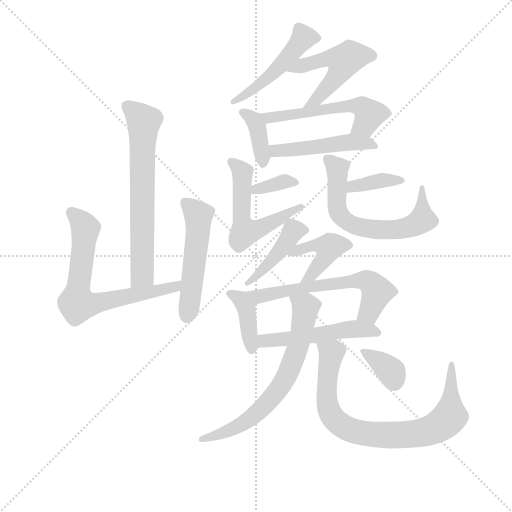
t = 0.00 s
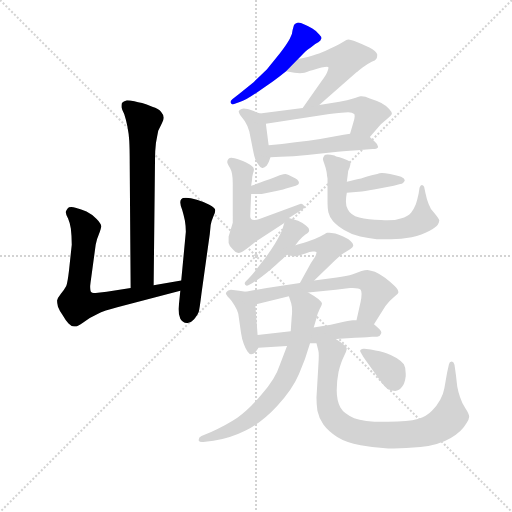
t = 2.71 s
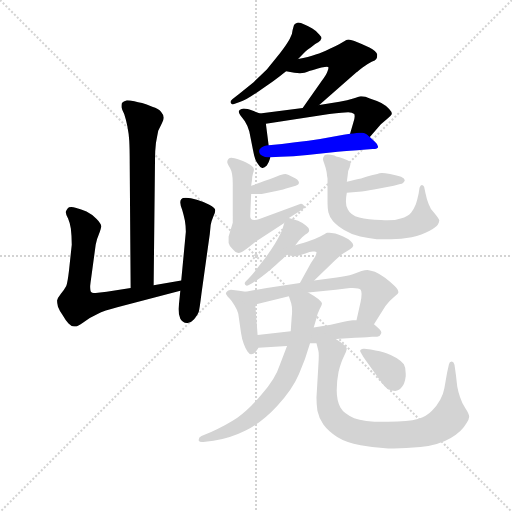
t = 5.42 s
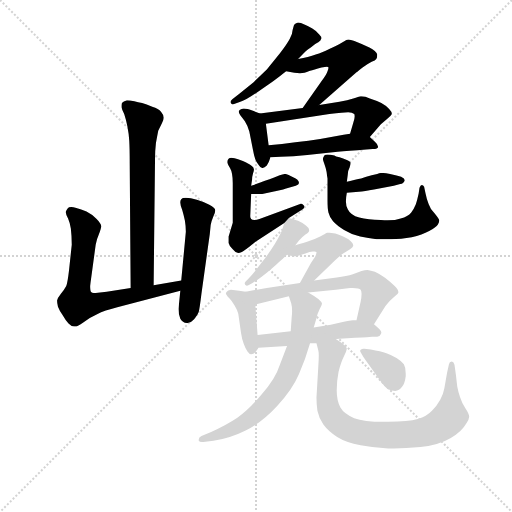
t = 8.13 s
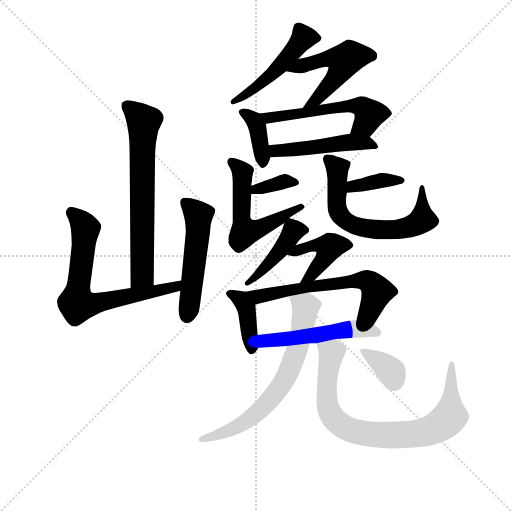
t = 10.85 s
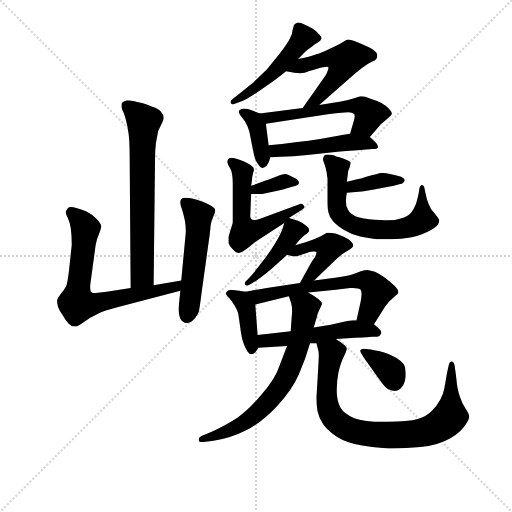
t = 13.56 s

The animated SVG that drew these frames (rendered in a browser with its animation timeline set to each time). Animation: 20 CSS @keyframes rules; one cycle of 13.56 s.

<svg version="1.1" viewBox="0 0 1024 1024" xmlns="http://www.w3.org/2000/svg">
  <g stroke="lightgray" stroke-dasharray="1,1" stroke-width="1" transform="scale(4, 4)">
    <line x1="0" y1="0" x2="256" y2="256"></line>
    <line x1="256" y1="0" x2="0" y2="256"></line>
    <line x1="128" y1="0" x2="128" y2="256"></line>
    <line x1="0" y1="128" x2="256" y2="128"></line>
  </g>
<g transform="scale(0.92, -0.92) translate(60, -900)">
   <style type="text/css">
    @keyframes keyframes0 {
      from {
       stroke: blue;
       stroke-dashoffset: 670;
       stroke-width: 128;
       }
       69% {
       animation-timing-function: step-end;
       stroke: blue;
       stroke-dashoffset: 0;
       stroke-width: 128;
       }
       to {
       stroke: black;
       stroke-width: 1024;
       }
       }
       #make-me-a-hanzi-animation-0 {
         animation: keyframes0 0.795247s both;
         animation-delay: 0.000000s;
         animation-timing-function: linear;
       }
    @keyframes keyframes1 {
      from {
       stroke: blue;
       stroke-dashoffset: 696;
       stroke-width: 128;
       }
       69% {
       animation-timing-function: step-end;
       stroke: blue;
       stroke-dashoffset: 0;
       stroke-width: 128;
       }
       to {
       stroke: black;
       stroke-width: 1024;
       }
       }
       #make-me-a-hanzi-animation-1 {
         animation: keyframes1 0.816406s both;
         animation-delay: 0.795247s;
         animation-timing-function: linear;
       }
    @keyframes keyframes2 {
      from {
       stroke: blue;
       stroke-dashoffset: 518;
       stroke-width: 128;
       }
       63% {
       animation-timing-function: step-end;
       stroke: blue;
       stroke-dashoffset: 0;
       stroke-width: 128;
       }
       to {
       stroke: black;
       stroke-width: 1024;
       }
       }
       #make-me-a-hanzi-animation-2 {
         animation: keyframes2 0.671549s both;
         animation-delay: 1.611654s;
         animation-timing-function: linear;
       }
    @keyframes keyframes3 {
      from {
       stroke: blue;
       stroke-dashoffset: 498;
       stroke-width: 128;
       }
       62% {
       animation-timing-function: step-end;
       stroke: blue;
       stroke-dashoffset: 0;
       stroke-width: 128;
       }
       to {
       stroke: black;
       stroke-width: 1024;
       }
       }
       #make-me-a-hanzi-animation-3 {
         animation: keyframes3 0.655273s both;
         animation-delay: 2.283203s;
         animation-timing-function: linear;
       }
    @keyframes keyframes4 {
      from {
       stroke: blue;
       stroke-dashoffset: 514;
       stroke-width: 128;
       }
       63% {
       animation-timing-function: step-end;
       stroke: blue;
       stroke-dashoffset: 0;
       stroke-width: 128;
       }
       to {
       stroke: black;
       stroke-width: 1024;
       }
       }
       #make-me-a-hanzi-animation-4 {
         animation: keyframes4 0.668294s both;
         animation-delay: 2.938477s;
         animation-timing-function: linear;
       }
    @keyframes keyframes5 {
      from {
       stroke: blue;
       stroke-dashoffset: 387;
       stroke-width: 128;
       }
       56% {
       animation-timing-function: step-end;
       stroke: blue;
       stroke-dashoffset: 0;
       stroke-width: 128;
       }
       to {
       stroke: black;
       stroke-width: 1024;
       }
       }
       #make-me-a-hanzi-animation-5 {
         animation: keyframes5 0.564941s both;
         animation-delay: 3.606771s;
         animation-timing-function: linear;
       }
    @keyframes keyframes6 {
      from {
       stroke: blue;
       stroke-dashoffset: 550;
       stroke-width: 128;
       }
       64% {
       animation-timing-function: step-end;
       stroke: blue;
       stroke-dashoffset: 0;
       stroke-width: 128;
       }
       to {
       stroke: black;
       stroke-width: 1024;
       }
       }
       #make-me-a-hanzi-animation-6 {
         animation: keyframes6 0.697591s both;
         animation-delay: 4.171712s;
         animation-timing-function: linear;
       }
    @keyframes keyframes7 {
      from {
       stroke: blue;
       stroke-dashoffset: 482;
       stroke-width: 128;
       }
       61% {
       animation-timing-function: step-end;
       stroke: blue;
       stroke-dashoffset: 0;
       stroke-width: 128;
       }
       to {
       stroke: black;
       stroke-width: 1024;
       }
       }
       #make-me-a-hanzi-animation-7 {
         animation: keyframes7 0.642253s both;
         animation-delay: 4.869303s;
         animation-timing-function: linear;
       }
    @keyframes keyframes8 {
      from {
       stroke: blue;
       stroke-dashoffset: 353;
       stroke-width: 128;
       }
       53% {
       animation-timing-function: step-end;
       stroke: blue;
       stroke-dashoffset: 0;
       stroke-width: 128;
       }
       to {
       stroke: black;
       stroke-width: 1024;
       }
       }
       #make-me-a-hanzi-animation-8 {
         animation: keyframes8 0.537272s both;
         animation-delay: 5.511556s;
         animation-timing-function: linear;
       }
    @keyframes keyframes9 {
      from {
       stroke: blue;
       stroke-dashoffset: 556;
       stroke-width: 128;
       }
       64% {
       animation-timing-function: step-end;
       stroke: blue;
       stroke-dashoffset: 0;
       stroke-width: 128;
       }
       to {
       stroke: black;
       stroke-width: 1024;
       }
       }
       #make-me-a-hanzi-animation-9 {
         animation: keyframes9 0.702474s both;
         animation-delay: 6.048828s;
         animation-timing-function: linear;
       }
    @keyframes keyframes10 {
      from {
       stroke: blue;
       stroke-dashoffset: 374;
       stroke-width: 128;
       }
       55% {
       animation-timing-function: step-end;
       stroke: blue;
       stroke-dashoffset: 0;
       stroke-width: 128;
       }
       to {
       stroke: black;
       stroke-width: 1024;
       }
       }
       #make-me-a-hanzi-animation-10 {
         animation: keyframes10 0.554362s both;
         animation-delay: 6.751302s;
         animation-timing-function: linear;
       }
    @keyframes keyframes11 {
      from {
       stroke: blue;
       stroke-dashoffset: 652;
       stroke-width: 128;
       }
       68% {
       animation-timing-function: step-end;
       stroke: blue;
       stroke-dashoffset: 0;
       stroke-width: 128;
       }
       to {
       stroke: black;
       stroke-width: 1024;
       }
       }
       #make-me-a-hanzi-animation-11 {
         animation: keyframes11 0.780599s both;
         animation-delay: 7.305664s;
         animation-timing-function: linear;
       }
    @keyframes keyframes12 {
      from {
       stroke: blue;
       stroke-dashoffset: 433;
       stroke-width: 128;
       }
       58% {
       animation-timing-function: step-end;
       stroke: blue;
       stroke-dashoffset: 0;
       stroke-width: 128;
       }
       to {
       stroke: black;
       stroke-width: 1024;
       }
       }
       #make-me-a-hanzi-animation-12 {
         animation: keyframes12 0.602376s both;
         animation-delay: 8.086263s;
         animation-timing-function: linear;
       }
    @keyframes keyframes13 {
      from {
       stroke: blue;
       stroke-dashoffset: 441;
       stroke-width: 128;
       }
       59% {
       animation-timing-function: step-end;
       stroke: blue;
       stroke-dashoffset: 0;
       stroke-width: 128;
       }
       to {
       stroke: black;
       stroke-width: 1024;
       }
       }
       #make-me-a-hanzi-animation-13 {
         animation: keyframes13 0.608887s both;
         animation-delay: 8.688639s;
         animation-timing-function: linear;
       }
    @keyframes keyframes14 {
      from {
       stroke: blue;
       stroke-dashoffset: 401;
       stroke-width: 128;
       }
       57% {
       animation-timing-function: step-end;
       stroke: blue;
       stroke-dashoffset: 0;
       stroke-width: 128;
       }
       to {
       stroke: black;
       stroke-width: 1024;
       }
       }
       #make-me-a-hanzi-animation-14 {
         animation: keyframes14 0.576335s both;
         animation-delay: 9.297526s;
         animation-timing-function: linear;
       }
    @keyframes keyframes15 {
      from {
       stroke: blue;
       stroke-dashoffset: 619;
       stroke-width: 128;
       }
       67% {
       animation-timing-function: step-end;
       stroke: blue;
       stroke-dashoffset: 0;
       stroke-width: 128;
       }
       to {
       stroke: black;
       stroke-width: 1024;
       }
       }
       #make-me-a-hanzi-animation-15 {
         animation: keyframes15 0.753743s both;
         animation-delay: 9.873861s;
         animation-timing-function: linear;
       }
    @keyframes keyframes16 {
      from {
       stroke: blue;
       stroke-dashoffset: 515;
       stroke-width: 128;
       }
       63% {
       animation-timing-function: step-end;
       stroke: blue;
       stroke-dashoffset: 0;
       stroke-width: 128;
       }
       to {
       stroke: black;
       stroke-width: 1024;
       }
       }
       #make-me-a-hanzi-animation-16 {
         animation: keyframes16 0.669108s both;
         animation-delay: 10.627604s;
         animation-timing-function: linear;
       }
    @keyframes keyframes17 {
      from {
       stroke: blue;
       stroke-dashoffset: 684;
       stroke-width: 128;
       }
       69% {
       animation-timing-function: step-end;
       stroke: blue;
       stroke-dashoffset: 0;
       stroke-width: 128;
       }
       to {
       stroke: black;
       stroke-width: 1024;
       }
       }
       #make-me-a-hanzi-animation-17 {
         animation: keyframes17 0.806641s both;
         animation-delay: 11.296712s;
         animation-timing-function: linear;
       }
    @keyframes keyframes18 {
      from {
       stroke: blue;
       stroke-dashoffset: 816;
       stroke-width: 128;
       }
       73% {
       animation-timing-function: step-end;
       stroke: blue;
       stroke-dashoffset: 0;
       stroke-width: 128;
       }
       to {
       stroke: black;
       stroke-width: 1024;
       }
       }
       #make-me-a-hanzi-animation-18 {
         animation: keyframes18 0.914062s both;
         animation-delay: 12.103353s;
         animation-timing-function: linear;
       }
    @keyframes keyframes19 {
      from {
       stroke: blue;
       stroke-dashoffset: 355;
       stroke-width: 128;
       }
       54% {
       animation-timing-function: step-end;
       stroke: blue;
       stroke-dashoffset: 0;
       stroke-width: 128;
       }
       to {
       stroke: black;
       stroke-width: 1024;
       }
       }
       #make-me-a-hanzi-animation-19 {
         animation: keyframes19 0.538900s both;
         animation-delay: 13.017415s;
         animation-timing-function: linear;
       }
</style>
<path d="M 274.0 280.0 L 277.0 554.0 Q 277.0 572.0 279.0 589.0 Q 282.0 606.0 284.0 616.0 L 292.0 632.0 Q 296.0 640.0 296.0 644.0 Q 296.0 650.0 290.0 657.0 Q 285.0 664.0 271.0 668.0 Q 258.0 673.0 249.0 676.0 Q 240.0 678.0 232.0 680.0 Q 222.0 682.0 216.0 682.0 Q 208.0 680.0 205.0 676.0 Q 204.0 673.0 204.0 670.0 L 204.0 667.0 Q 205.0 663.0 210.0 652.0 Q 214.0 640.0 217.0 625.0 Q 220.0 610.0 221.0 594.0 Q 222.0 577.0 222.0 544.0 L 224.0 274.0 C 224.0 244.0 274.0 250.0 274.0 280.0 Z" fill="lightgray"></path> 
<path d="M 224.0 274.0 L 172.0 266.0 L 148.0 263.0 L 144.0 263.0 Q 140.0 263.0 138.0 265.0 Q 136.0 267.0 136.0 278.0 Q 137.0 288.0 138.0 294.0 L 148.0 368.0 Q 150.0 380.0 155.0 391.0 Q 160.0 403.0 160.0 408.0 Q 160.0 414.0 150.0 424.0 Q 140.0 434.0 128.0 440.0 Q 116.0 446.0 106.0 448.0 Q 99.0 450.0 95.0 450.0 Q 89.0 450.0 87.0 447.0 Q 84.0 443.0 83.0 439.0 Q 83.0 434.0 88.0 425.0 Q 92.0 416.0 94.0 403.0 Q 96.0 386.0 96.0 368.0 L 90.0 312.0 Q 87.0 286.0 84.0 278.0 Q 80.0 270.0 72.0 261.0 Q 65.0 252.0 64.0 247.0 Q 64.0 241.0 66.0 233.0 Q 69.0 225.0 76.0 215.0 Q 82.0 204.0 89.0 197.0 Q 96.0 190.0 101.0 190.0 L 103.0 190.0 Q 109.0 190.0 121.0 199.0 Q 135.0 210.0 151.0 217.0 Q 167.0 225.0 195.0 232.0 L 332.0 268.0 C 361.0 276.0 364.0 295.0 334.0 290.0 L 274.0 280.0 L 224.0 274.0 Z" fill="lightgray"></path> 
<path d="M 332.0 268.0 L 328.0 228.0 Q 328.0 216.0 332.0 207.0 Q 337.0 198.0 346.0 198.0 L 348.0 198.0 Q 355.0 198.0 362.0 206.0 Q 370.0 216.0 372.0 222.0 Q 374.0 229.0 378.0 262.0 L 396.0 391.0 L 398.0 411.0 Q 400.0 421.0 404.0 430.0 Q 408.0 438.0 408.0 443.0 Q 408.0 448.0 395.0 455.0 Q 382.0 462.0 368.0 466.0 Q 354.0 470.0 344.0 470.0 Q 336.0 470.0 334.0 467.0 Q 332.0 465.0 332.0 461.0 L 332.0 459.0 Q 332.0 454.0 336.0 444.0 Q 339.0 434.0 342.0 420.0 Q 344.0 408.0 344.0 396.0 L 334.0 290.0 L 332.0 268.0 Z" fill="lightgray"></path> 
<path d="M 588.0 772.0 L 604.0 788.0 Q 608.0 792.0 617.0 798.0 Q 626.0 805.0 632.0 808.0 Q 638.0 812.0 638.0 815.0 Q 639.0 816.0 639.0 817.0 Q 639.0 820.0 634.0 825.0 Q 629.0 832.0 619.0 838.0 Q 609.0 844.0 603.0 846.0 Q 593.0 851.0 588.0 851.0 Q 586.0 851.0 585.0 850.0 Q 580.0 848.0 579.0 845.0 Q 578.0 842.0 576.0 834.0 Q 576.0 826.0 570.0 816.0 Q 565.0 806.0 549.0 785.0 L 520.0 749.0 L 492.0 722.0 L 461.0 697.0 L 445.0 684.0 Q 441.0 681.0 441.0 678.0 Q 441.0 677.0 442.0 676.0 Q 443.0 673.0 446.0 673.0 Q 447.0 673.0 449.0 674.0 L 461.0 678.0 Q 474.0 682.0 497.0 698.0 L 533.0 723.0 Q 546.0 732.0 562.0 745.0 L 588.0 772.0 Z" fill="lightgray"></path> 
<path d="M 562.0 745.0 L 580.0 742.0 Q 586.0 741.0 592.0 741.0 Q 597.0 741.0 602.0 742.0 Q 606.0 743.0 614.0 746.0 Q 622.0 748.0 639.0 753.0 Q 647.0 755.0 651.0 755.0 Q 653.0 755.0 654.0 754.0 L 654.0 752.0 Q 654.0 750.0 652.0 745.0 Q 650.0 738.0 640.0 725.0 L 598.0 665.0 C 581.0 640.0 611.0 652.0 634.0 672.0 L 715.0 743.0 Q 718.0 745.0 729.0 754.0 Q 740.0 762.0 748.0 766.0 Q 756.0 769.0 758.0 772.0 Q 760.0 775.0 760.0 779.0 L 760.0 782.0 Q 758.0 789.0 743.0 797.0 Q 727.0 804.0 717.0 808.0 Q 703.0 814.0 697.0 814.0 Q 694.0 814.0 693.0 813.0 L 681.0 806.0 Q 675.0 802.0 657.0 794.0 Q 638.0 785.0 628.0 782.0 Q 618.0 778.0 609.0 776.0 Q 600.0 774.0 588.0 772.0 C 558.0 767.0 532.0 750.0 562.0 745.0 Z" fill="lightgray"></path> 
<path d="M 505.0 653.0 L 490.0 659.0 Q 477.0 664.0 470.0 664.0 Q 467.0 664.0 465.0 663.0 Q 460.0 661.0 459.0 658.0 L 459.0 657.0 Q 459.0 655.0 462.0 650.0 L 472.0 637.0 Q 478.0 628.0 482.0 614.0 L 490.0 574.0 Q 492.0 562.0 495.0 554.0 Q 498.0 546.0 502.0 542.0 Q 506.0 535.0 510.0 535.0 L 511.0 535.0 Q 515.0 535.0 520.0 540.0 Q 524.0 545.0 528.0 558.0 L 524.0 584.0 L 518.0 631.0 C 516.0 649.0 516.0 649.0 505.0 653.0 Z" fill="lightgray"></path> 
<path d="M 598.0 665.0 L 505.0 653.0 C 475.0 649.0 488.0 626.0 518.0 631.0 L 656.0 652.0 Q 688.0 656.0 697.0 656.0 Q 706.0 656.0 710.0 652.0 Q 711.0 651.0 711.0 647.0 Q 711.0 642.0 708.0 633.0 L 701.0 609.0 C 693.0 580.0 724.0 579.0 744.0 602.0 L 768.0 630.0 L 782.0 642.0 Q 790.0 648.0 792.0 652.0 Q 792.0 657.0 786.0 663.0 Q 780.0 670.0 769.0 676.0 Q 757.0 682.0 744.0 686.0 Q 734.0 691.0 726.0 691.0 L 724.0 691.0 Q 720.0 690.0 708.0 686.0 Q 696.0 682.0 678.0 679.0 L 634.0 672.0 L 598.0 665.0 Z" fill="lightgray"></path> 
<path d="M 528.0 558.0 L 550.0 559.0 Q 577.0 560.0 608.0 563.0 L 674.0 570.0 Q 696.0 572.0 736.0 575.0 L 750.0 576.0 Q 762.0 576.0 762.0 581.0 Q 762.0 586.0 755.0 592.0 L 744.0 602.0 C 732.0 613.0 731.0 613.0 701.0 609.0 L 687.0 607.0 L 636.0 598.0 Q 612.0 594.0 582.0 591.0 Q 553.0 587.0 524.0 584.0 C 494.0 581.0 498.0 557.0 528.0 558.0 Z" fill="lightgray"></path> 
<path d="M 486.0 478.0 L 509.0 478.0 L 538.0 484.0 Q 561.0 489.0 562.0 490.0 L 583.0 496.0 Q 590.0 498.0 590.0 502.0 Q 590.0 506.0 586.0 510.0 Q 583.0 513.0 575.0 516.0 Q 566.0 520.0 563.0 521.0 Q 562.0 522.0 560.0 522.0 Q 558.0 522.0 556.0 521.0 L 548.0 519.0 L 536.0 514.0 Q 526.0 510.0 516.0 507.0 Q 506.0 503.0 486.0 496.0 C 458.0 486.0 456.0 478.0 486.0 478.0 Z" fill="lightgray"></path> 
<path d="M 568.0 426.0 L 598.0 445.0 Q 602.0 448.0 602.0 451.0 Q 602.0 452.0 600.0 454.0 Q 597.0 457.0 594.0 457.0 Q 593.0 457.0 591.0 456.0 L 504.0 424.0 Q 498.0 422.0 493.0 422.0 Q 488.0 422.0 486.0 424.0 Q 484.0 426.0 484.0 430.0 L 486.0 478.0 L 486.0 496.0 L 488.0 510.0 Q 488.0 516.0 490.0 523.0 Q 492.0 528.0 492.0 531.0 L 492.0 532.0 Q 492.0 536.0 486.0 540.0 Q 481.0 544.0 468.0 550.0 Q 456.0 555.0 450.0 556.0 Q 446.0 557.0 443.0 557.0 Q 439.0 557.0 437.0 555.0 Q 434.0 552.0 434.0 548.0 Q 434.0 545.0 440.0 535.0 Q 446.0 525.0 446.0 502.0 L 446.0 416.0 L 437.0 386.0 L 437.0 372.0 Q 438.0 366.0 446.0 358.0 Q 452.0 350.0 458.0 350.0 Q 464.0 350.0 477.0 360.0 Q 490.0 370.0 492.0 372.0 L 558.0 415.0 L 568.0 426.0 Z" fill="lightgray"></path> 
<path d="M 694.0 481.0 L 720.0 483.0 Q 732.0 484.0 753.0 488.0 L 796.0 496.0 L 810.0 500.0 Q 814.0 500.0 816.0 502.0 Q 819.0 505.0 820.0 508.0 Q 820.0 512.0 812.0 516.0 Q 804.0 519.0 788.0 522.0 Q 776.0 524.0 771.0 524.0 L 769.0 524.0 Q 766.0 524.0 760.0 522.0 L 748.0 519.0 Q 736.0 516.0 725.0 512.0 Q 714.0 510.0 694.0 505.0 C 665.0 498.0 664.0 479.0 694.0 481.0 Z" fill="lightgray"></path> 
<path d="M 694.0 505.0 L 696.0 520.0 Q 696.0 529.0 700.0 536.0 Q 702.0 542.0 702.0 546.0 Q 702.0 548.0 694.0 552.0 Q 686.0 556.0 678.0 558.0 Q 669.0 560.0 667.0 562.0 Q 658.0 564.0 652.0 564.0 Q 647.0 564.0 645.0 562.0 Q 642.0 557.0 642.0 554.0 Q 642.0 552.0 645.0 544.0 Q 648.0 536.0 650.0 526.0 Q 651.0 517.0 652.0 512.0 L 652.0 464.0 Q 652.0 446.0 654.0 438.0 Q 656.0 429.0 664.0 419.0 Q 672.0 410.0 688.0 400.0 Q 704.0 390.0 723.0 386.0 Q 741.0 382.0 759.0 380.0 L 790.0 380.0 Q 812.0 380.0 835.0 384.0 Q 858.0 390.0 873.0 398.0 Q 888.0 406.0 892.0 412.0 Q 895.0 417.0 895.0 421.0 Q 894.0 425.0 885.0 436.0 Q 875.0 446.0 872.0 456.0 Q 868.0 465.0 865.0 480.0 L 862.0 494.0 Q 860.0 498.0 857.0 498.0 Q 854.0 498.0 852.0 492.0 L 850.0 479.0 Q 847.0 465.0 844.0 456.0 Q 840.0 446.0 834.0 438.0 Q 827.0 429.0 811.0 425.0 Q 800.0 421.0 783.0 421.0 Q 776.0 421.0 768.0 422.0 Q 740.0 422.0 721.0 427.0 Q 702.0 432.0 696.0 445.0 Q 692.0 452.0 692.0 462.0 Q 692.0 471.0 694.0 481.0 L 694.0 505.0 Z" fill="lightgray"></path> 
<path d="M 582.0 367.0 L 590.0 377.0 Q 596.0 384.0 604.0 390.0 Q 612.0 396.0 612.0 398.0 L 612.0 400.0 Q 612.0 405.0 605.0 410.0 Q 597.0 416.0 588.0 420.0 Q 580.0 422.0 568.0 426.0 C 562.0 428.0 562.0 428.0 558.0 415.0 L 554.0 402.0 Q 550.0 390.0 537.0 369.0 Q 524.0 348.0 508.0 328.0 Q 493.0 308.0 480.0 294.0 L 474.0 288.0 Q 472.0 286.0 472.0 284.0 Q 472.0 282.0 473.0 281.0 Q 475.0 279.0 477.0 279.0 Q 478.0 279.0 480.0 280.0 L 488.0 284.0 Q 500.0 291.0 520.0 307.0 Q 540.0 324.0 546.0 330.0 Q 554.0 336.0 564.0 346.0 L 582.0 367.0 Z" fill="lightgray"></path> 
<path d="M 623.0 290.0 L 664.0 330.0 Q 679.0 344.0 686.0 349.0 L 701.0 358.0 Q 707.0 362.0 708.0 366.0 Q 708.0 370.0 704.0 374.0 Q 700.0 380.0 686.0 386.0 Q 672.0 392.0 665.0 393.0 Q 660.0 394.0 656.0 394.0 L 651.0 394.0 Q 647.0 392.0 636.0 386.0 Q 624.0 380.0 612.0 376.0 Q 601.0 372.0 582.0 367.0 C 553.0 359.0 535.0 353.0 564.0 346.0 L 572.0 344.0 L 580.0 343.0 L 582.0 343.0 Q 586.0 343.0 592.0 345.0 L 607.0 350.0 Q 612.0 352.0 620.0 353.0 L 624.0 353.0 Q 627.0 353.0 628.0 352.0 L 628.0 351.0 Q 628.0 348.0 625.0 342.0 L 616.0 328.0 L 592.0 285.0 C 577.0 259.0 602.0 269.0 623.0 290.0 Z" fill="lightgray"></path> 
<path d="M 474.0 266.0 L 460.0 268.0 L 442.0 270.0 Q 435.0 269.0 433.0 266.0 Q 431.0 264.0 431.0 262.0 Q 431.0 261.0 432.0 260.0 Q 434.0 256.0 439.0 251.0 Q 444.0 246.0 450.0 236.0 Q 456.0 226.0 458.0 218.0 L 464.0 176.0 Q 466.0 162.0 470.0 152.0 Q 474.0 141.0 478.0 136.0 Q 482.0 130.0 486.0 130.0 Q 491.0 130.0 495.0 134.0 Q 498.0 138.0 502.0 144.0 C 502.0 144.0 502.0 144.0 500.0 172.0 L 495.0 238.0 C 493.0 263.0 493.0 263.0 474.0 266.0 Z" fill="lightgray"></path> 
<path d="M 753.0 195.0 L 778.0 235.0 Q 786.0 246.0 796.0 254.0 Q 806.0 261.0 806.0 264.0 L 806.0 265.0 Q 806.0 270.0 798.0 278.0 Q 790.0 286.0 777.0 296.0 Q 764.0 305.0 755.0 309.0 Q 746.0 312.0 739.0 313.0 Q 733.0 313.0 726.0 311.0 L 707.0 304.0 Q 694.0 300.0 672.0 297.0 L 623.0 290.0 L 592.0 285.0 L 520.0 274.0 L 474.0 266.0 C 444.0 261.0 466.0 231.0 495.0 238.0 L 568.0 256.0 L 610.0 264.0 L 670.0 270.0 L 701.0 274.0 L 707.0 274.0 Q 721.0 274.0 724.0 270.0 Q 726.0 267.0 726.0 261.0 Q 726.0 254.0 724.0 244.0 L 715.0 204.0 C 708.0 175.0 737.0 170.0 753.0 195.0 Z" fill="lightgray"></path> 
<path d="M 614.0 154.0 L 628.0 154.0 L 670.0 163.0 L 712.0 166.0 Q 724.0 166.0 749.0 168.0 L 760.0 168.0 Q 766.0 168.0 768.0 174.0 Q 769.0 175.0 769.0 177.0 Q 769.0 180.0 765.0 184.0 Q 759.0 190.0 753.0 195.0 L 715.0 204.0 L 707.0 204.0 Q 702.0 204.0 685.0 200.0 L 659.0 194.0 L 622.0 188.0 L 572.0 180.0 L 500.0 172.0 C 470.0 169.0 472.0 142.0 502.0 144.0 L 564.0 148.0 L 614.0 154.0 Z" fill="lightgray"></path> 
<path d="M 564.0 148.0 L 548.0 106.0 Q 539.0 77.0 509.0 43.0 Q 480.0 8.0 456.0 -8.0 Q 432.0 -24.0 399.0 -39.0 L 378.0 -48.0 Q 372.0 -51.0 372.0 -56.0 L 372.0 -58.0 Q 374.0 -61.0 379.0 -61.0 L 382.0 -61.0 L 404.0 -58.0 Q 438.0 -54.0 474.0 -36.0 Q 510.0 -18.0 543.0 18.0 Q 576.0 54.0 590.0 87.0 Q 604.0 119.0 614.0 154.0 L 622.0 188.0 L 628.0 208.0 Q 630.0 218.0 635.0 228.0 Q 640.0 237.0 640.0 240.0 Q 639.0 244.0 632.0 250.0 Q 624.0 256.0 610.0 264.0 C 584.0 279.0 559.0 284.0 568.0 256.0 L 573.0 241.0 Q 575.0 234.0 575.0 224.0 Q 575.0 217.0 574.0 209.0 L 572.0 180.0 L 564.0 148.0 Z" fill="lightgray"></path> 
<path d="M 628.0 154.0 L 632.0 138.0 Q 633.0 135.0 633.0 127.0 Q 633.0 118.0 632.0 104.0 L 628.0 36.0 Q 628.0 22.0 630.0 7.0 Q 633.0 -8.0 643.0 -23.0 Q 654.0 -38.0 673.0 -50.0 Q 692.0 -62.0 724.0 -68.0 Q 756.0 -74.0 784.0 -75.0 L 796.0 -75.0 Q 822.0 -75.0 854.0 -72.0 Q 895.0 -67.0 920.0 -52.0 Q 944.0 -38.0 954.0 -20.0 Q 960.0 -11.0 960.0 -6.0 Q 960.0 0.0 952.0 12.0 Q 944.0 24.0 940.0 37.0 Q 936.0 49.0 934.0 60.0 L 931.0 86.0 L 928.0 107.0 Q 926.0 114.0 922.0 114.0 Q 917.0 114.0 916.0 108.0 L 912.0 90.0 L 906.0 56.0 Q 904.0 44.0 897.0 31.0 Q 890.0 18.0 879.0 7.0 Q 868.0 -5.0 848.0 -11.0 Q 828.0 -17.0 784.0 -17.0 L 774.0 -17.0 Q 731.0 -17.0 710.0 -9.0 Q 688.0 0.0 680.0 14.0 Q 672.0 29.0 672.0 51.0 Q 672.0 72.0 676.0 92.0 Q 681.0 112.0 687.0 124.0 Q 693.0 135.0 694.0 142.0 Q 694.0 148.0 670.0 163.0 C 645.0 180.0 621.0 183.0 628.0 154.0 Z" fill="lightgray"></path> 
<path d="M 746.0 140.0 L 732.0 142.0 L 730.0 142.0 Q 727.0 142.0 725.0 140.0 Q 723.0 139.0 723.0 137.0 Q 723.0 136.0 724.0 134.0 L 730.0 124.0 Q 734.0 118.0 742.0 107.0 L 764.0 76.0 Q 777.0 57.0 785.0 53.0 Q 792.0 50.0 799.0 50.0 Q 808.0 51.0 814.0 59.0 Q 820.0 66.0 822.0 82.0 L 822.0 88.0 Q 822.0 101.0 818.0 108.0 Q 812.0 116.0 802.0 122.0 Q 791.0 128.0 780.0 132.0 Q 768.0 136.0 746.0 140.0 Z" fill="lightgray"></path> 
      <clipPath id="make-me-a-hanzi-clip-0">
      <path d="M 274.0 280.0 L 277.0 554.0 Q 277.0 572.0 279.0 589.0 Q 282.0 606.0 284.0 616.0 L 292.0 632.0 Q 296.0 640.0 296.0 644.0 Q 296.0 650.0 290.0 657.0 Q 285.0 664.0 271.0 668.0 Q 258.0 673.0 249.0 676.0 Q 240.0 678.0 232.0 680.0 Q 222.0 682.0 216.0 682.0 Q 208.0 680.0 205.0 676.0 Q 204.0 673.0 204.0 670.0 L 204.0 667.0 Q 205.0 663.0 210.0 652.0 Q 214.0 640.0 217.0 625.0 Q 220.0 610.0 221.0 594.0 Q 222.0 577.0 222.0 544.0 L 224.0 274.0 C 224.0 244.0 274.0 250.0 274.0 280.0 Z" fill="lightgray"></path>
      </clipPath>
      <path clip-path="url(#make-me-a-hanzi-clip-0)" d="M 215.0 671.0 L 253.0 636.0 L 249.0 303.0 L 229.0 282.0 " fill="none" id="make-me-a-hanzi-animation-0" stroke-dasharray="542 1084" stroke-linecap="round"></path>

      <clipPath id="make-me-a-hanzi-clip-1">
      <path d="M 224.0 274.0 L 172.0 266.0 L 148.0 263.0 L 144.0 263.0 Q 140.0 263.0 138.0 265.0 Q 136.0 267.0 136.0 278.0 Q 137.0 288.0 138.0 294.0 L 148.0 368.0 Q 150.0 380.0 155.0 391.0 Q 160.0 403.0 160.0 408.0 Q 160.0 414.0 150.0 424.0 Q 140.0 434.0 128.0 440.0 Q 116.0 446.0 106.0 448.0 Q 99.0 450.0 95.0 450.0 Q 89.0 450.0 87.0 447.0 Q 84.0 443.0 83.0 439.0 Q 83.0 434.0 88.0 425.0 Q 92.0 416.0 94.0 403.0 Q 96.0 386.0 96.0 368.0 L 90.0 312.0 Q 87.0 286.0 84.0 278.0 Q 80.0 270.0 72.0 261.0 Q 65.0 252.0 64.0 247.0 Q 64.0 241.0 66.0 233.0 Q 69.0 225.0 76.0 215.0 Q 82.0 204.0 89.0 197.0 Q 96.0 190.0 101.0 190.0 L 103.0 190.0 Q 109.0 190.0 121.0 199.0 Q 135.0 210.0 151.0 217.0 Q 167.0 225.0 195.0 232.0 L 332.0 268.0 C 361.0 276.0 364.0 295.0 334.0 290.0 L 274.0 280.0 L 224.0 274.0 Z" fill="lightgray"></path>
      </clipPath>
      <path clip-path="url(#make-me-a-hanzi-clip-1)" d="M 95.0 438.0 L 125.0 405.0 L 106.0 241.0 L 146.0 240.0 L 307.0 272.0 L 321.0 275.0 L 327.0 285.0 " fill="none" id="make-me-a-hanzi-animation-1" stroke-dasharray="568 1136" stroke-linecap="round"></path>

      <clipPath id="make-me-a-hanzi-clip-2">
      <path d="M 332.0 268.0 L 328.0 228.0 Q 328.0 216.0 332.0 207.0 Q 337.0 198.0 346.0 198.0 L 348.0 198.0 Q 355.0 198.0 362.0 206.0 Q 370.0 216.0 372.0 222.0 Q 374.0 229.0 378.0 262.0 L 396.0 391.0 L 398.0 411.0 Q 400.0 421.0 404.0 430.0 Q 408.0 438.0 408.0 443.0 Q 408.0 448.0 395.0 455.0 Q 382.0 462.0 368.0 466.0 Q 354.0 470.0 344.0 470.0 Q 336.0 470.0 334.0 467.0 Q 332.0 465.0 332.0 461.0 L 332.0 459.0 Q 332.0 454.0 336.0 444.0 Q 339.0 434.0 342.0 420.0 Q 344.0 408.0 344.0 396.0 L 334.0 290.0 L 332.0 268.0 Z" fill="lightgray"></path>
      </clipPath>
      <path clip-path="url(#make-me-a-hanzi-clip-2)" d="M 341.0 461.0 L 371.0 432.0 L 355.0 255.0 L 346.0 213.0 " fill="none" id="make-me-a-hanzi-animation-2" stroke-dasharray="390 780" stroke-linecap="round"></path>

      <clipPath id="make-me-a-hanzi-clip-3">
      <path d="M 588.0 772.0 L 604.0 788.0 Q 608.0 792.0 617.0 798.0 Q 626.0 805.0 632.0 808.0 Q 638.0 812.0 638.0 815.0 Q 639.0 816.0 639.0 817.0 Q 639.0 820.0 634.0 825.0 Q 629.0 832.0 619.0 838.0 Q 609.0 844.0 603.0 846.0 Q 593.0 851.0 588.0 851.0 Q 586.0 851.0 585.0 850.0 Q 580.0 848.0 579.0 845.0 Q 578.0 842.0 576.0 834.0 Q 576.0 826.0 570.0 816.0 Q 565.0 806.0 549.0 785.0 L 520.0 749.0 L 492.0 722.0 L 461.0 697.0 L 445.0 684.0 Q 441.0 681.0 441.0 678.0 Q 441.0 677.0 442.0 676.0 Q 443.0 673.0 446.0 673.0 Q 447.0 673.0 449.0 674.0 L 461.0 678.0 Q 474.0 682.0 497.0 698.0 L 533.0 723.0 Q 546.0 732.0 562.0 745.0 L 588.0 772.0 Z" fill="lightgray"></path>
      </clipPath>
      <path clip-path="url(#make-me-a-hanzi-clip-3)" d="M 633.0 819.0 L 598.0 816.0 L 529.0 737.0 L 446.0 677.0 " fill="none" id="make-me-a-hanzi-animation-3" stroke-dasharray="370 740" stroke-linecap="round"></path>

      <clipPath id="make-me-a-hanzi-clip-4">
      <path d="M 562.0 745.0 L 580.0 742.0 Q 586.0 741.0 592.0 741.0 Q 597.0 741.0 602.0 742.0 Q 606.0 743.0 614.0 746.0 Q 622.0 748.0 639.0 753.0 Q 647.0 755.0 651.0 755.0 Q 653.0 755.0 654.0 754.0 L 654.0 752.0 Q 654.0 750.0 652.0 745.0 Q 650.0 738.0 640.0 725.0 L 598.0 665.0 C 581.0 640.0 611.0 652.0 634.0 672.0 L 715.0 743.0 Q 718.0 745.0 729.0 754.0 Q 740.0 762.0 748.0 766.0 Q 756.0 769.0 758.0 772.0 Q 760.0 775.0 760.0 779.0 L 760.0 782.0 Q 758.0 789.0 743.0 797.0 Q 727.0 804.0 717.0 808.0 Q 703.0 814.0 697.0 814.0 Q 694.0 814.0 693.0 813.0 L 681.0 806.0 Q 675.0 802.0 657.0 794.0 Q 638.0 785.0 628.0 782.0 Q 618.0 778.0 609.0 776.0 Q 600.0 774.0 588.0 772.0 C 558.0 767.0 532.0 750.0 562.0 745.0 Z" fill="lightgray"></path>
      </clipPath>
      <path clip-path="url(#make-me-a-hanzi-clip-4)" d="M 567.0 749.0 L 659.0 774.0 L 688.0 768.0 L 681.0 747.0 L 650.0 709.0 L 626.0 682.0 L 603.0 670.0 " fill="none" id="make-me-a-hanzi-animation-4" stroke-dasharray="386 772" stroke-linecap="round"></path>

      <clipPath id="make-me-a-hanzi-clip-5">
      <path d="M 505.0 653.0 L 490.0 659.0 Q 477.0 664.0 470.0 664.0 Q 467.0 664.0 465.0 663.0 Q 460.0 661.0 459.0 658.0 L 459.0 657.0 Q 459.0 655.0 462.0 650.0 L 472.0 637.0 Q 478.0 628.0 482.0 614.0 L 490.0 574.0 Q 492.0 562.0 495.0 554.0 Q 498.0 546.0 502.0 542.0 Q 506.0 535.0 510.0 535.0 L 511.0 535.0 Q 515.0 535.0 520.0 540.0 Q 524.0 545.0 528.0 558.0 L 524.0 584.0 L 518.0 631.0 C 516.0 649.0 516.0 649.0 505.0 653.0 Z" fill="lightgray"></path>
      </clipPath>
      <path clip-path="url(#make-me-a-hanzi-clip-5)" d="M 465.0 658.0 L 493.0 638.0 L 501.0 621.0 L 511.0 544.0 " fill="none" id="make-me-a-hanzi-animation-5" stroke-dasharray="259 518" stroke-linecap="round"></path>

      <clipPath id="make-me-a-hanzi-clip-6">
      <path d="M 598.0 665.0 L 505.0 653.0 C 475.0 649.0 488.0 626.0 518.0 631.0 L 656.0 652.0 Q 688.0 656.0 697.0 656.0 Q 706.0 656.0 710.0 652.0 Q 711.0 651.0 711.0 647.0 Q 711.0 642.0 708.0 633.0 L 701.0 609.0 C 693.0 580.0 724.0 579.0 744.0 602.0 L 768.0 630.0 L 782.0 642.0 Q 790.0 648.0 792.0 652.0 Q 792.0 657.0 786.0 663.0 Q 780.0 670.0 769.0 676.0 Q 757.0 682.0 744.0 686.0 Q 734.0 691.0 726.0 691.0 L 724.0 691.0 Q 720.0 690.0 708.0 686.0 Q 696.0 682.0 678.0 679.0 L 634.0 672.0 L 598.0 665.0 Z" fill="lightgray"></path>
      </clipPath>
      <path clip-path="url(#make-me-a-hanzi-clip-6)" d="M 513.0 650.0 L 524.0 643.0 L 688.0 670.0 L 719.0 670.0 L 743.0 652.0 L 734.0 630.0 L 709.0 613.0 " fill="none" id="make-me-a-hanzi-animation-6" stroke-dasharray="422 844" stroke-linecap="round"></path>

      <clipPath id="make-me-a-hanzi-clip-7">
      <path d="M 528.0 558.0 L 550.0 559.0 Q 577.0 560.0 608.0 563.0 L 674.0 570.0 Q 696.0 572.0 736.0 575.0 L 750.0 576.0 Q 762.0 576.0 762.0 581.0 Q 762.0 586.0 755.0 592.0 L 744.0 602.0 C 732.0 613.0 731.0 613.0 701.0 609.0 L 687.0 607.0 L 636.0 598.0 Q 612.0 594.0 582.0 591.0 Q 553.0 587.0 524.0 584.0 C 494.0 581.0 498.0 557.0 528.0 558.0 Z" fill="lightgray"></path>
      </clipPath>
      <path clip-path="url(#make-me-a-hanzi-clip-7)" d="M 532.0 579.0 L 540.0 572.0 L 584.0 575.0 L 696.0 591.0 L 754.0 584.0 " fill="none" id="make-me-a-hanzi-animation-7" stroke-dasharray="354 708" stroke-linecap="round"></path>

      <clipPath id="make-me-a-hanzi-clip-8">
      <path d="M 486.0 478.0 L 509.0 478.0 L 538.0 484.0 Q 561.0 489.0 562.0 490.0 L 583.0 496.0 Q 590.0 498.0 590.0 502.0 Q 590.0 506.0 586.0 510.0 Q 583.0 513.0 575.0 516.0 Q 566.0 520.0 563.0 521.0 Q 562.0 522.0 560.0 522.0 Q 558.0 522.0 556.0 521.0 L 548.0 519.0 L 536.0 514.0 Q 526.0 510.0 516.0 507.0 Q 506.0 503.0 486.0 496.0 C 458.0 486.0 456.0 478.0 486.0 478.0 Z" fill="lightgray"></path>
      </clipPath>
      <path clip-path="url(#make-me-a-hanzi-clip-8)" d="M 492.0 483.0 L 498.0 491.0 L 560.0 506.0 L 583.0 503.0 " fill="none" id="make-me-a-hanzi-animation-8" stroke-dasharray="225 450" stroke-linecap="round"></path>

      <clipPath id="make-me-a-hanzi-clip-9">
      <path d="M 568.0 426.0 L 598.0 445.0 Q 602.0 448.0 602.0 451.0 Q 602.0 452.0 600.0 454.0 Q 597.0 457.0 594.0 457.0 Q 593.0 457.0 591.0 456.0 L 504.0 424.0 Q 498.0 422.0 493.0 422.0 Q 488.0 422.0 486.0 424.0 Q 484.0 426.0 484.0 430.0 L 486.0 478.0 L 486.0 496.0 L 488.0 510.0 Q 488.0 516.0 490.0 523.0 Q 492.0 528.0 492.0 531.0 L 492.0 532.0 Q 492.0 536.0 486.0 540.0 Q 481.0 544.0 468.0 550.0 Q 456.0 555.0 450.0 556.0 Q 446.0 557.0 443.0 557.0 Q 439.0 557.0 437.0 555.0 Q 434.0 552.0 434.0 548.0 Q 434.0 545.0 440.0 535.0 Q 446.0 525.0 446.0 502.0 L 446.0 416.0 L 437.0 386.0 L 437.0 372.0 Q 438.0 366.0 446.0 358.0 Q 452.0 350.0 458.0 350.0 Q 464.0 350.0 477.0 360.0 Q 490.0 370.0 492.0 372.0 L 558.0 415.0 L 568.0 426.0 Z" fill="lightgray"></path>
      </clipPath>
      <path clip-path="url(#make-me-a-hanzi-clip-9)" d="M 443.0 549.0 L 468.0 520.0 L 465.0 437.0 L 472.0 396.0 L 502.0 403.0 L 597.0 450.0 " fill="none" id="make-me-a-hanzi-animation-9" stroke-dasharray="428 856" stroke-linecap="round"></path>

      <clipPath id="make-me-a-hanzi-clip-10">
      <path d="M 694.0 481.0 L 720.0 483.0 Q 732.0 484.0 753.0 488.0 L 796.0 496.0 L 810.0 500.0 Q 814.0 500.0 816.0 502.0 Q 819.0 505.0 820.0 508.0 Q 820.0 512.0 812.0 516.0 Q 804.0 519.0 788.0 522.0 Q 776.0 524.0 771.0 524.0 L 769.0 524.0 Q 766.0 524.0 760.0 522.0 L 748.0 519.0 Q 736.0 516.0 725.0 512.0 Q 714.0 510.0 694.0 505.0 C 665.0 498.0 664.0 479.0 694.0 481.0 Z" fill="lightgray"></path>
      </clipPath>
      <path clip-path="url(#make-me-a-hanzi-clip-10)" d="M 700.0 487.0 L 708.0 496.0 L 813.0 509.0 " fill="none" id="make-me-a-hanzi-animation-10" stroke-dasharray="246 492" stroke-linecap="round"></path>

      <clipPath id="make-me-a-hanzi-clip-11">
      <path d="M 694.0 505.0 L 696.0 520.0 Q 696.0 529.0 700.0 536.0 Q 702.0 542.0 702.0 546.0 Q 702.0 548.0 694.0 552.0 Q 686.0 556.0 678.0 558.0 Q 669.0 560.0 667.0 562.0 Q 658.0 564.0 652.0 564.0 Q 647.0 564.0 645.0 562.0 Q 642.0 557.0 642.0 554.0 Q 642.0 552.0 645.0 544.0 Q 648.0 536.0 650.0 526.0 Q 651.0 517.0 652.0 512.0 L 652.0 464.0 Q 652.0 446.0 654.0 438.0 Q 656.0 429.0 664.0 419.0 Q 672.0 410.0 688.0 400.0 Q 704.0 390.0 723.0 386.0 Q 741.0 382.0 759.0 380.0 L 790.0 380.0 Q 812.0 380.0 835.0 384.0 Q 858.0 390.0 873.0 398.0 Q 888.0 406.0 892.0 412.0 Q 895.0 417.0 895.0 421.0 Q 894.0 425.0 885.0 436.0 Q 875.0 446.0 872.0 456.0 Q 868.0 465.0 865.0 480.0 L 862.0 494.0 Q 860.0 498.0 857.0 498.0 Q 854.0 498.0 852.0 492.0 L 850.0 479.0 Q 847.0 465.0 844.0 456.0 Q 840.0 446.0 834.0 438.0 Q 827.0 429.0 811.0 425.0 Q 800.0 421.0 783.0 421.0 Q 776.0 421.0 768.0 422.0 Q 740.0 422.0 721.0 427.0 Q 702.0 432.0 696.0 445.0 Q 692.0 452.0 692.0 462.0 Q 692.0 471.0 694.0 481.0 L 694.0 505.0 Z" fill="lightgray"></path>
      </clipPath>
      <path clip-path="url(#make-me-a-hanzi-clip-11)" d="M 651.0 555.0 L 673.0 534.0 L 675.0 441.0 L 691.0 420.0 L 712.0 409.0 L 767.0 400.0 L 836.0 408.0 L 859.0 423.0 L 857.0 493.0 " fill="none" id="make-me-a-hanzi-animation-11" stroke-dasharray="524 1048" stroke-linecap="round"></path>

      <clipPath id="make-me-a-hanzi-clip-12">
      <path d="M 582.0 367.0 L 590.0 377.0 Q 596.0 384.0 604.0 390.0 Q 612.0 396.0 612.0 398.0 L 612.0 400.0 Q 612.0 405.0 605.0 410.0 Q 597.0 416.0 588.0 420.0 Q 580.0 422.0 568.0 426.0 C 562.0 428.0 562.0 428.0 558.0 415.0 L 554.0 402.0 Q 550.0 390.0 537.0 369.0 Q 524.0 348.0 508.0 328.0 Q 493.0 308.0 480.0 294.0 L 474.0 288.0 Q 472.0 286.0 472.0 284.0 Q 472.0 282.0 473.0 281.0 Q 475.0 279.0 477.0 279.0 Q 478.0 279.0 480.0 280.0 L 488.0 284.0 Q 500.0 291.0 520.0 307.0 Q 540.0 324.0 546.0 330.0 Q 554.0 336.0 564.0 346.0 L 582.0 367.0 Z" fill="lightgray"></path>
      </clipPath>
      <path clip-path="url(#make-me-a-hanzi-clip-12)" d="M 603.0 399.0 L 577.0 396.0 L 519.0 320.0 L 477.0 284.0 " fill="none" id="make-me-a-hanzi-animation-12" stroke-dasharray="305 610" stroke-linecap="round"></path>

      <clipPath id="make-me-a-hanzi-clip-13">
      <path d="M 623.0 290.0 L 664.0 330.0 Q 679.0 344.0 686.0 349.0 L 701.0 358.0 Q 707.0 362.0 708.0 366.0 Q 708.0 370.0 704.0 374.0 Q 700.0 380.0 686.0 386.0 Q 672.0 392.0 665.0 393.0 Q 660.0 394.0 656.0 394.0 L 651.0 394.0 Q 647.0 392.0 636.0 386.0 Q 624.0 380.0 612.0 376.0 Q 601.0 372.0 582.0 367.0 C 553.0 359.0 535.0 353.0 564.0 346.0 L 572.0 344.0 L 580.0 343.0 L 582.0 343.0 Q 586.0 343.0 592.0 345.0 L 607.0 350.0 Q 612.0 352.0 620.0 353.0 L 624.0 353.0 Q 627.0 353.0 628.0 352.0 L 628.0 351.0 Q 628.0 348.0 625.0 342.0 L 616.0 328.0 L 592.0 285.0 C 577.0 259.0 602.0 269.0 623.0 290.0 Z" fill="lightgray"></path>
      </clipPath>
      <path clip-path="url(#make-me-a-hanzi-clip-13)" d="M 569.0 351.0 L 622.0 367.0 L 656.0 363.0 L 637.0 327.0 L 599.0 288.0 " fill="none" id="make-me-a-hanzi-animation-13" stroke-dasharray="313 626" stroke-linecap="round"></path>

      <clipPath id="make-me-a-hanzi-clip-14">
      <path d="M 474.0 266.0 L 460.0 268.0 L 442.0 270.0 Q 435.0 269.0 433.0 266.0 Q 431.0 264.0 431.0 262.0 Q 431.0 261.0 432.0 260.0 Q 434.0 256.0 439.0 251.0 Q 444.0 246.0 450.0 236.0 Q 456.0 226.0 458.0 218.0 L 464.0 176.0 Q 466.0 162.0 470.0 152.0 Q 474.0 141.0 478.0 136.0 Q 482.0 130.0 486.0 130.0 Q 491.0 130.0 495.0 134.0 Q 498.0 138.0 502.0 144.0 C 502.0 144.0 502.0 144.0 500.0 172.0 L 495.0 238.0 C 493.0 263.0 493.0 263.0 474.0 266.0 Z" fill="lightgray"></path>
      </clipPath>
      <path clip-path="url(#make-me-a-hanzi-clip-14)" d="M 435.0 263.0 L 463.0 249.0 L 476.0 229.0 L 487.0 140.0 " fill="none" id="make-me-a-hanzi-animation-14" stroke-dasharray="273 546" stroke-linecap="round"></path>

      <clipPath id="make-me-a-hanzi-clip-15">
      <path d="M 753.0 195.0 L 778.0 235.0 Q 786.0 246.0 796.0 254.0 Q 806.0 261.0 806.0 264.0 L 806.0 265.0 Q 806.0 270.0 798.0 278.0 Q 790.0 286.0 777.0 296.0 Q 764.0 305.0 755.0 309.0 Q 746.0 312.0 739.0 313.0 Q 733.0 313.0 726.0 311.0 L 707.0 304.0 Q 694.0 300.0 672.0 297.0 L 623.0 290.0 L 592.0 285.0 L 520.0 274.0 L 474.0 266.0 C 444.0 261.0 466.0 231.0 495.0 238.0 L 568.0 256.0 L 610.0 264.0 L 670.0 270.0 L 701.0 274.0 L 707.0 274.0 Q 721.0 274.0 724.0 270.0 Q 726.0 267.0 726.0 261.0 Q 726.0 254.0 724.0 244.0 L 715.0 204.0 C 708.0 175.0 737.0 170.0 753.0 195.0 Z" fill="lightgray"></path>
      </clipPath>
      <path clip-path="url(#make-me-a-hanzi-clip-15)" d="M 482.0 265.0 L 502.0 256.0 L 602.0 275.0 L 738.0 289.0 L 760.0 267.0 L 746.0 227.0 L 723.0 209.0 " fill="none" id="make-me-a-hanzi-animation-15" stroke-dasharray="491 982" stroke-linecap="round"></path>

      <clipPath id="make-me-a-hanzi-clip-16">
      <path d="M 614.0 154.0 L 628.0 154.0 L 670.0 163.0 L 712.0 166.0 Q 724.0 166.0 749.0 168.0 L 760.0 168.0 Q 766.0 168.0 768.0 174.0 Q 769.0 175.0 769.0 177.0 Q 769.0 180.0 765.0 184.0 Q 759.0 190.0 753.0 195.0 L 715.0 204.0 L 707.0 204.0 Q 702.0 204.0 685.0 200.0 L 659.0 194.0 L 622.0 188.0 L 572.0 180.0 L 500.0 172.0 C 470.0 169.0 472.0 142.0 502.0 144.0 L 564.0 148.0 L 614.0 154.0 Z" fill="lightgray"></path>
      </clipPath>
      <path clip-path="url(#make-me-a-hanzi-clip-16)" d="M 508.0 166.0 L 515.0 159.0 L 711.0 185.0 L 762.0 178.0 " fill="none" id="make-me-a-hanzi-animation-16" stroke-dasharray="387 774" stroke-linecap="round"></path>

      <clipPath id="make-me-a-hanzi-clip-17">
      <path d="M 564.0 148.0 L 548.0 106.0 Q 539.0 77.0 509.0 43.0 Q 480.0 8.0 456.0 -8.0 Q 432.0 -24.0 399.0 -39.0 L 378.0 -48.0 Q 372.0 -51.0 372.0 -56.0 L 372.0 -58.0 Q 374.0 -61.0 379.0 -61.0 L 382.0 -61.0 L 404.0 -58.0 Q 438.0 -54.0 474.0 -36.0 Q 510.0 -18.0 543.0 18.0 Q 576.0 54.0 590.0 87.0 Q 604.0 119.0 614.0 154.0 L 622.0 188.0 L 628.0 208.0 Q 630.0 218.0 635.0 228.0 Q 640.0 237.0 640.0 240.0 Q 639.0 244.0 632.0 250.0 Q 624.0 256.0 610.0 264.0 C 584.0 279.0 559.0 284.0 568.0 256.0 L 573.0 241.0 Q 575.0 234.0 575.0 224.0 Q 575.0 217.0 574.0 209.0 L 572.0 180.0 L 564.0 148.0 Z" fill="lightgray"></path>
      </clipPath>
      <path clip-path="url(#make-me-a-hanzi-clip-17)" d="M 576.0 250.0 L 604.0 230.0 L 603.0 220.0 L 582.0 127.0 L 550.0 60.0 L 523.0 26.0 L 482.0 -11.0 L 435.0 -38.0 L 377.0 -57.0 " fill="none" id="make-me-a-hanzi-animation-17" stroke-dasharray="556 1112" stroke-linecap="round"></path>

      <clipPath id="make-me-a-hanzi-clip-18">
      <path d="M 628.0 154.0 L 632.0 138.0 Q 633.0 135.0 633.0 127.0 Q 633.0 118.0 632.0 104.0 L 628.0 36.0 Q 628.0 22.0 630.0 7.0 Q 633.0 -8.0 643.0 -23.0 Q 654.0 -38.0 673.0 -50.0 Q 692.0 -62.0 724.0 -68.0 Q 756.0 -74.0 784.0 -75.0 L 796.0 -75.0 Q 822.0 -75.0 854.0 -72.0 Q 895.0 -67.0 920.0 -52.0 Q 944.0 -38.0 954.0 -20.0 Q 960.0 -11.0 960.0 -6.0 Q 960.0 0.0 952.0 12.0 Q 944.0 24.0 940.0 37.0 Q 936.0 49.0 934.0 60.0 L 931.0 86.0 L 928.0 107.0 Q 926.0 114.0 922.0 114.0 Q 917.0 114.0 916.0 108.0 L 912.0 90.0 L 906.0 56.0 Q 904.0 44.0 897.0 31.0 Q 890.0 18.0 879.0 7.0 Q 868.0 -5.0 848.0 -11.0 Q 828.0 -17.0 784.0 -17.0 L 774.0 -17.0 Q 731.0 -17.0 710.0 -9.0 Q 688.0 0.0 680.0 14.0 Q 672.0 29.0 672.0 51.0 Q 672.0 72.0 676.0 92.0 Q 681.0 112.0 687.0 124.0 Q 693.0 135.0 694.0 142.0 Q 694.0 148.0 670.0 163.0 C 645.0 180.0 621.0 183.0 628.0 154.0 Z" fill="lightgray"></path>
      </clipPath>
      <path clip-path="url(#make-me-a-hanzi-clip-18)" d="M 636.0 152.0 L 660.0 130.0 L 650.0 55.0 L 658.0 2.0 L 682.0 -25.0 L 736.0 -43.0 L 851.0 -42.0 L 907.0 -17.0 L 919.0 1.0 L 922.0 108.0 " fill="none" id="make-me-a-hanzi-animation-18" stroke-dasharray="688 1376" stroke-linecap="round"></path>

      <clipPath id="make-me-a-hanzi-clip-19">
      <path d="M 746.0 140.0 L 732.0 142.0 L 730.0 142.0 Q 727.0 142.0 725.0 140.0 Q 723.0 139.0 723.0 137.0 Q 723.0 136.0 724.0 134.0 L 730.0 124.0 Q 734.0 118.0 742.0 107.0 L 764.0 76.0 Q 777.0 57.0 785.0 53.0 Q 792.0 50.0 799.0 50.0 Q 808.0 51.0 814.0 59.0 Q 820.0 66.0 822.0 82.0 L 822.0 88.0 Q 822.0 101.0 818.0 108.0 Q 812.0 116.0 802.0 122.0 Q 791.0 128.0 780.0 132.0 Q 768.0 136.0 746.0 140.0 Z" fill="lightgray"></path>
      </clipPath>
      <path clip-path="url(#make-me-a-hanzi-clip-19)" d="M 727.0 137.0 L 784.0 98.0 L 797.0 71.0 " fill="none" id="make-me-a-hanzi-animation-19" stroke-dasharray="227 454" stroke-linecap="round"></path>

</g>
</svg>
